Run: headless pygame with SDL's dummy video driver; simulated clock (each Clock.tick advances the game by its frame time, no real sleeping); random seed 0; keys injected as events and as key.get_pressed() state; no mouse input.
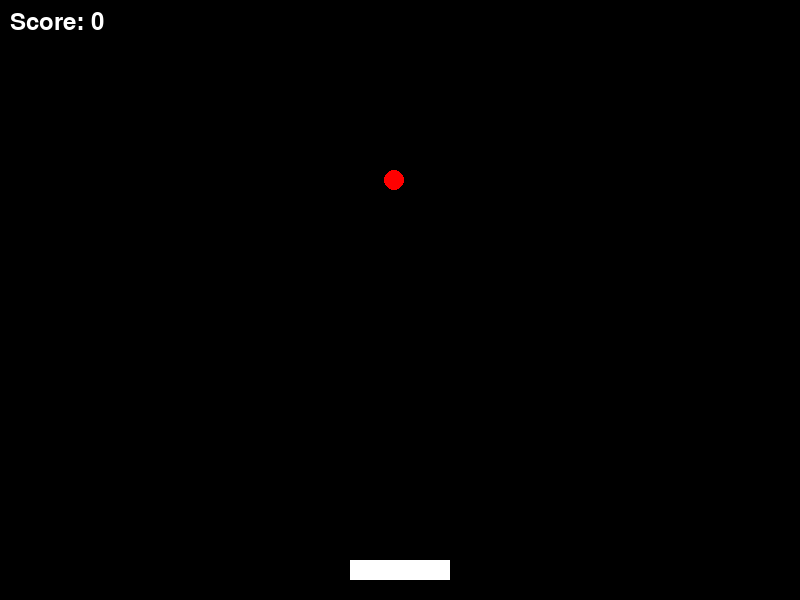
Frame 1 of 4 · flips 1–60 · no input
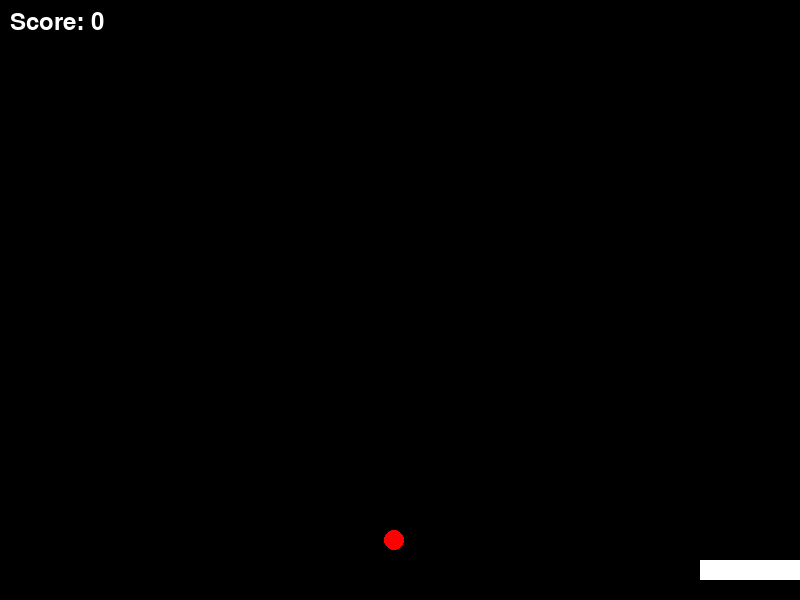
Frame 2 of 4 · flips 61–180 · tapped SPACE, RETURN · held RIGHT (→), D
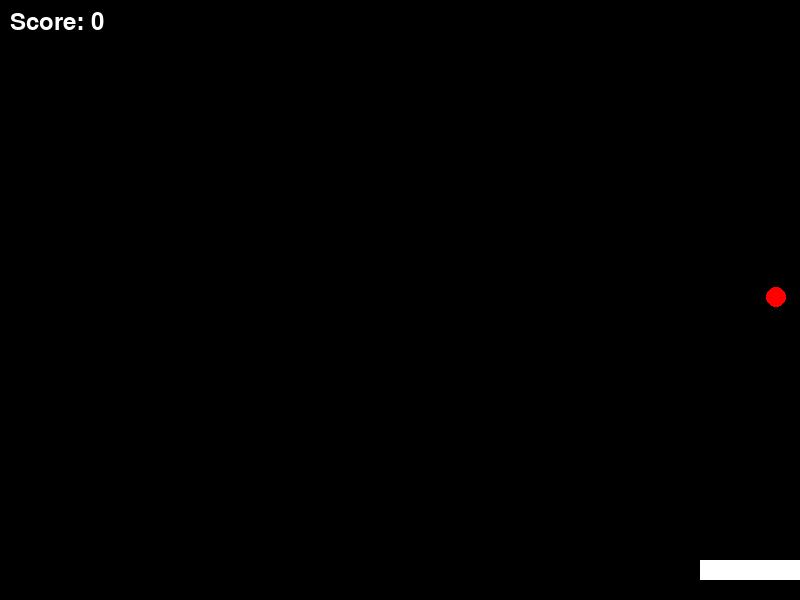
Frame 3 of 4 · flips 181–300 · held DOWN (↓), S
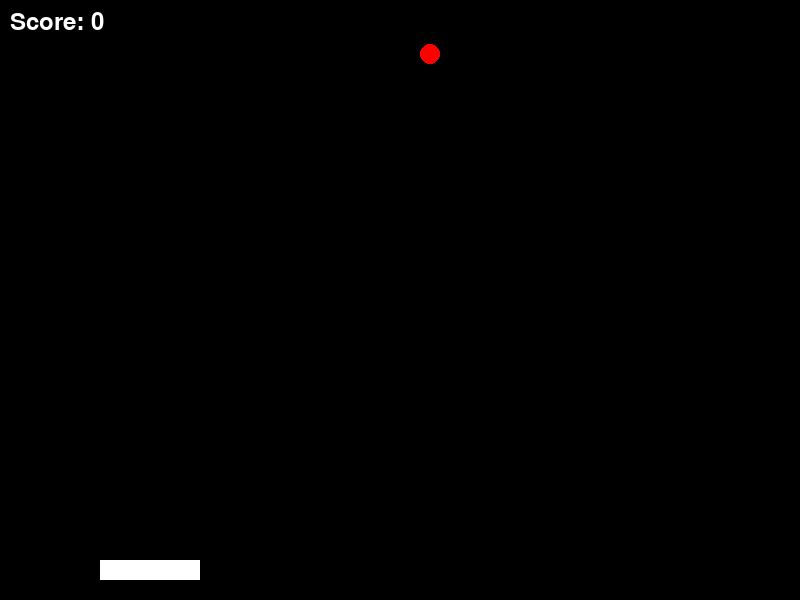
Frame 4 of 4 · flips 301–420 · held LEFT (←), A, UP (↑), W

The pygame program that drew these frames:

import pygame
import random

# Initialize Pygame
pygame.init()

# Set up the display
width, height = 800, 600
screen = pygame.display.set_mode((width, height))
pygame.display.set_caption("Catch the Ball")

# Colors
BLACK = (0, 0, 0)
WHITE = (255, 255, 255)
RED = (255, 0, 0)

# Player paddle
player_width = 100
player_height = 20
player_x = width // 2 - player_width // 2
player_y = height - 40
player_speed = 5

# Ball
ball_size = 20
ball_x = random.randint(0, width - ball_size)
ball_y = 0
ball_speed = 3

# Game loop
clock = pygame.time.Clock()
score = 0
running = True

while running:
    for event in pygame.event.get():
        if event.type == pygame.QUIT:
            running = False

    # Move the player
    keys = pygame.key.get_pressed()
    if keys[pygame.K_LEFT] and player_x > 0:
        player_x -= player_speed
    if keys[pygame.K_RIGHT] and player_x < width - player_width:
        player_x += player_speed

    # Move the ball
    ball_y += ball_speed

    # Check for collision
    if (player_x < ball_x < player_x + player_width and
        player_y < ball_y + ball_size < player_y + player_height):
        score += 1
        ball_x = random.randint(0, width - ball_size)
        ball_y = 0
        ball_speed += 0.5

    # Check if ball is out of bounds
    if ball_y > height:
        ball_x = random.randint(0, width - ball_size)
        ball_y = 0

    # Clear the screen
    screen.fill(BLACK)

    # Draw the player
    pygame.draw.rect(screen, WHITE, (player_x, player_y, player_width, player_height))

    # Draw the ball
    pygame.draw.circle(screen, RED, (ball_x, ball_y), ball_size // 2)

    # Display the score
    font = pygame.font.Font(None, 36)
    text = font.render(f"Score: {score}", True, WHITE)
    screen.blit(text, (10, 10))

    # Update the display
    pygame.display.flip()

    # Cap the frame rate
    clock.tick(60)

pygame.quit()
